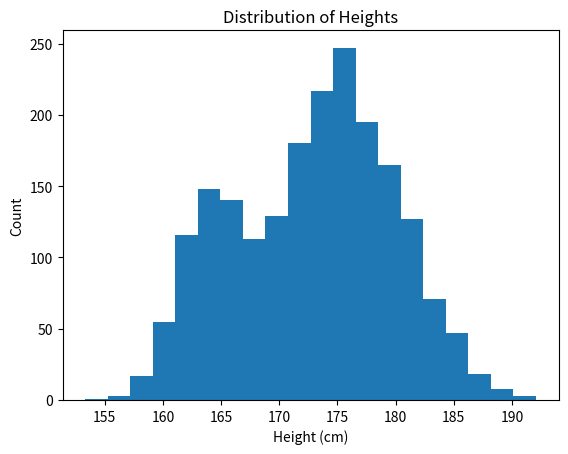

Here is the Python script that generated this plot:
# 作业二：请使用上面链接中的代码身高数据，需要使用EM算法来估计高斯混合模型的参数，并使用这些参数来进行预测。你需要对模型进行评估，并解释模型的性能。
# 作业提交要求：1）EM算法代码文件  2）结果报告文件（可以是Jupyter Notebook、PDF、Word等格式）
import numpy as np
import pandas as pd
import matplotlib.pyplot as plt

# 定义高斯分布的参数
mean1, std1 = 164, 3
mean2, std2 = 176, 5

# 从两个高斯分布中生成各500个和1500个样本
data1 = np.random.normal(mean1, std1, 500)
data2 = np.random.normal(mean2, std2, 1500)
data = np.concatenate((data1, data2), axis=0)

# 将数据写入 CSV 文件
df = pd.DataFrame(data, columns=['height'])
df.to_csv('height_data.csv', index=False)

# 绘制数据的直方图
plt.hist(data, bins=20)
plt.xlabel('Height (cm)')
plt.ylabel('Count')
plt.title('Distribution of Heights')
plt.show()